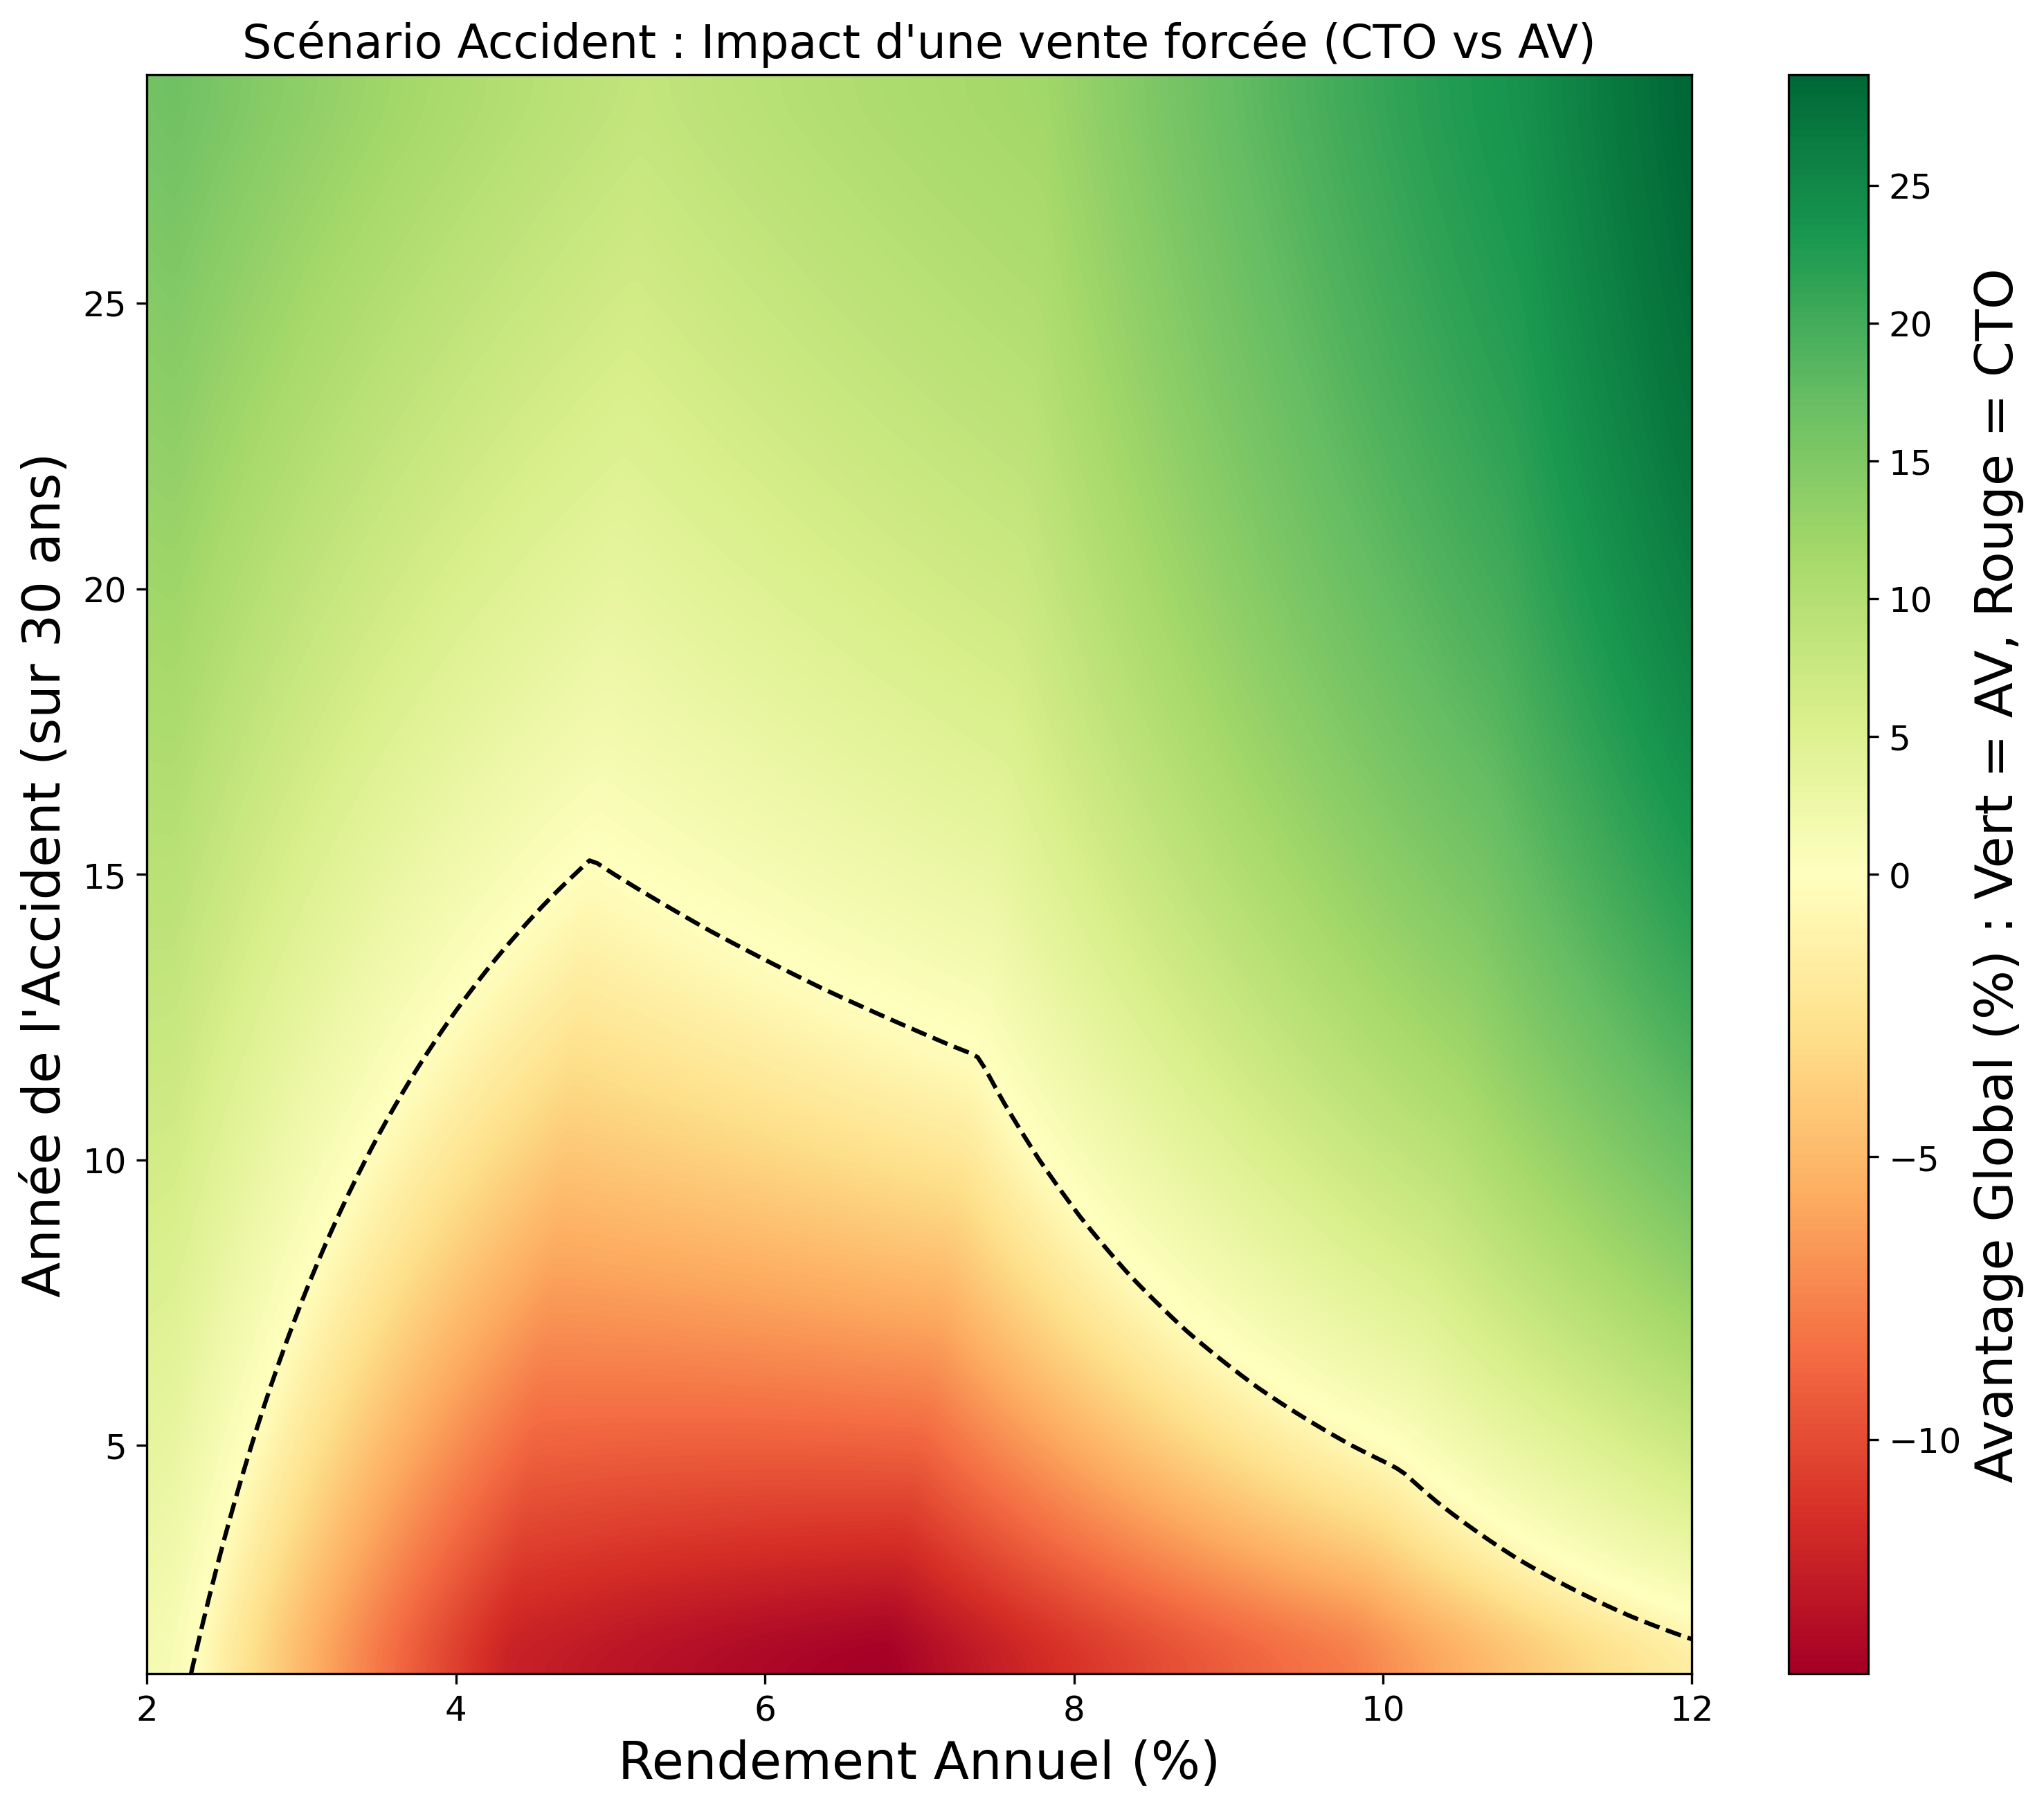

The Python source for this figure:

import numpy as np
import matplotlib.pyplot as plt
from matplotlib.colors import TwoSlopeNorm
from advanced_simulation import SimulationEngine, calculate_succession_tax_marginal

def run_accident_heatmap():
    print("Generating Accident Heatmap (Yield vs Accident Year)...")
    
    # Ranges
    # Integers for accident year
    accident_years = np.arange(1, 30) # 1 to 29
    resol_y = len(accident_years)
    
    resol_x = 200
    yields = np.linspace(0.02, 0.12, resol_x) # 2% to 12%
    
    # Fixed Params
    cap_ini = 100_000
    total_duration = 30
    fees_av = 0.005
    autres_biens = 300_000 
    
    Z = np.zeros((resol_y, resol_x))
    
    for i, acc_year in enumerate(accident_years): # Y axis
        for j, yld in enumerate(yields): # X axis
            
            # --- CTO with Accident ---
            sim_cto = SimulationEngine(cap_ini, yld, 0)
            for year in range(total_duration):
                if year == acc_year:
                    sim_cto.force_liquidation_tax_event('CTO') # The accident
                sim_cto.advance_one_year()
                
            # Succession
            # Purge applies to the final gains (post-accident)
            tax_cto = calculate_succession_tax_marginal(sim_cto.capital, autres_biens)
            net_cto = sim_cto.capital - tax_cto
            
            # --- AV (Accident is neutral) ---
            sim_av = SimulationEngine(cap_ini, yld, fees_av)
            for year in range(total_duration):
                # Accident does nothing in AV (arbitrage)
                if year == acc_year:
                    sim_av.force_liquidation_tax_event('AV') 
                sim_av.advance_one_year()
                
            # Succession
            gains_succ = max(0, sim_av.capital - sim_av.total_versements)
            ps_succ = gains_succ * 0.172
            base_taxable_av = max(0, sim_av.capital - ps_succ - 152_500)
            tax_av = 0.0
            if base_taxable_av > 0:
                tax_av = base_taxable_av * 0.20
            net_av = sim_av.capital - ps_succ - tax_av
            
            # Comparison
            if net_cto > 0:
                Z[i, j] = (net_av - net_cto) / net_cto * 100.0
            else:
                 Z[i, j] = 0.0
                 
    plt.figure(figsize=(12, 10))
    norm = TwoSlopeNorm(vmin=min(np.min(Z), -2), vcenter=0, vmax=max(np.max(Z), 2))
    
    # Use imshow with bicubic interpolation
    plt.imshow(
        Z, 
        origin='lower', 
        extent=[yields[0]*100, yields[-1]*100, accident_years[0], accident_years[-1]], 
        aspect='auto',
        cmap='RdYlGn', 
        norm=norm,
        interpolation='bicubic'
    )
    plt.colorbar(label="Avantage Global (%) : Vert = AV, Rouge = CTO")
    plt.xlabel("Rendement Annuel (%)")
    plt.ylabel("Année de l'Accident (sur 30 ans)")
    plt.title(f"Scénario Accident : Impact d'une vente forcée (CTO vs AV)")
    
    plt.contour(yields*100, accident_years, Z, levels=[0], colors='black', linestyles='dashed')

    filename = "heatmap_accident.png"
    plt.savefig(filename, dpi=300, bbox_inches='tight')
    print(f"Saved {filename}")

if __name__ == "__main__":
    run_accident_heatmap()
